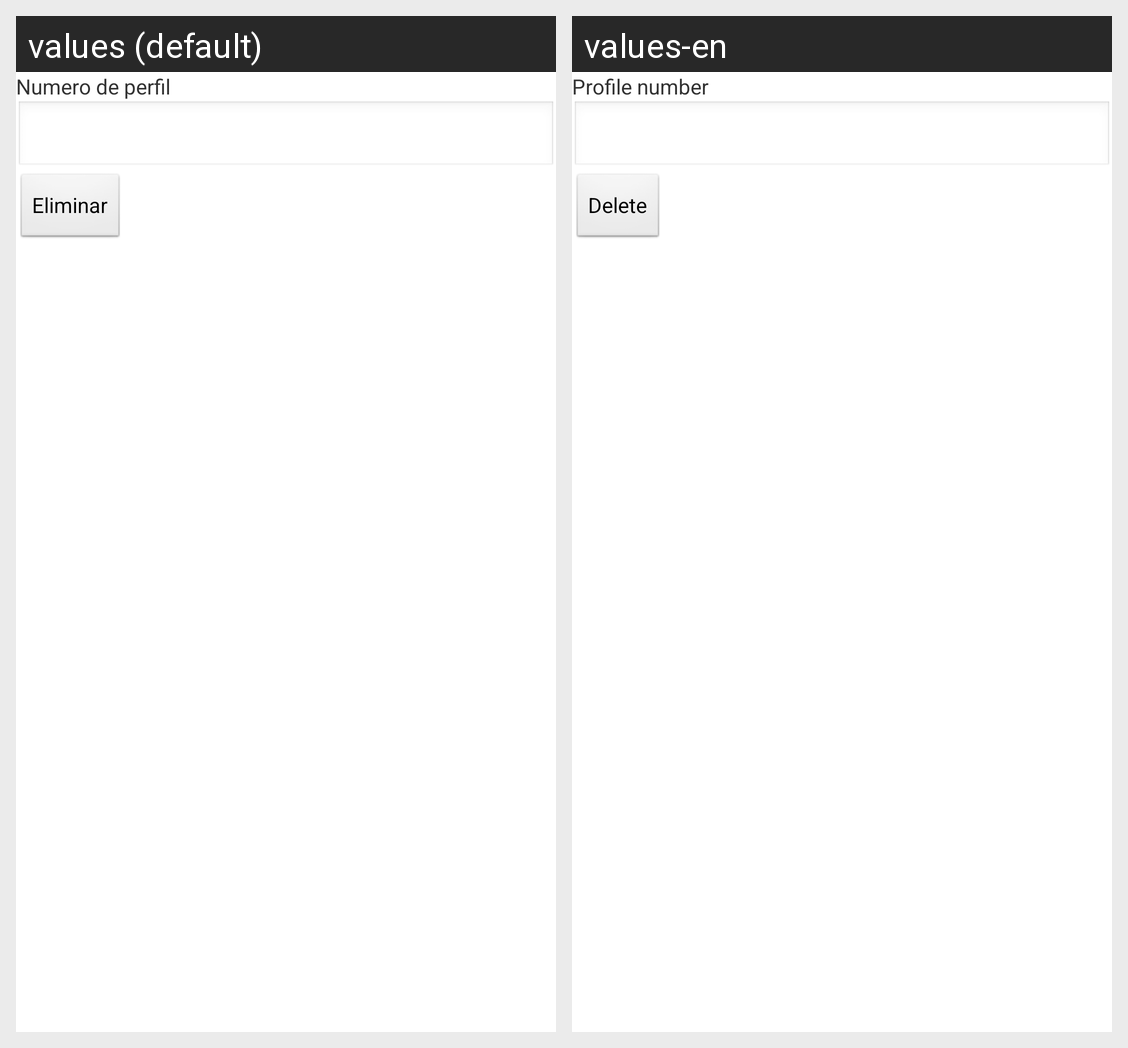

Locale-by-locale string values for the Android screen shown in this grid:
Android screen res/layout/activity_perfil_elimiar.xml rendered under 2 locales, left to right: values (default), values-en. Device: Nexus 5 (rendered at 1080×1920; each locale shown at half size, 540×960, under a caption strip naming it); theme AppTheme.
Strings drawn on this screen, with the default value and each locale's value (text and hints the layout hard-codes, and strings that could not be matched under every locale, appear in the picture but are not listed):

perfil
  values: Numero de perfil
  values-en: Profile number

eliminar
  values: Eliminar
  values-en: Delete
